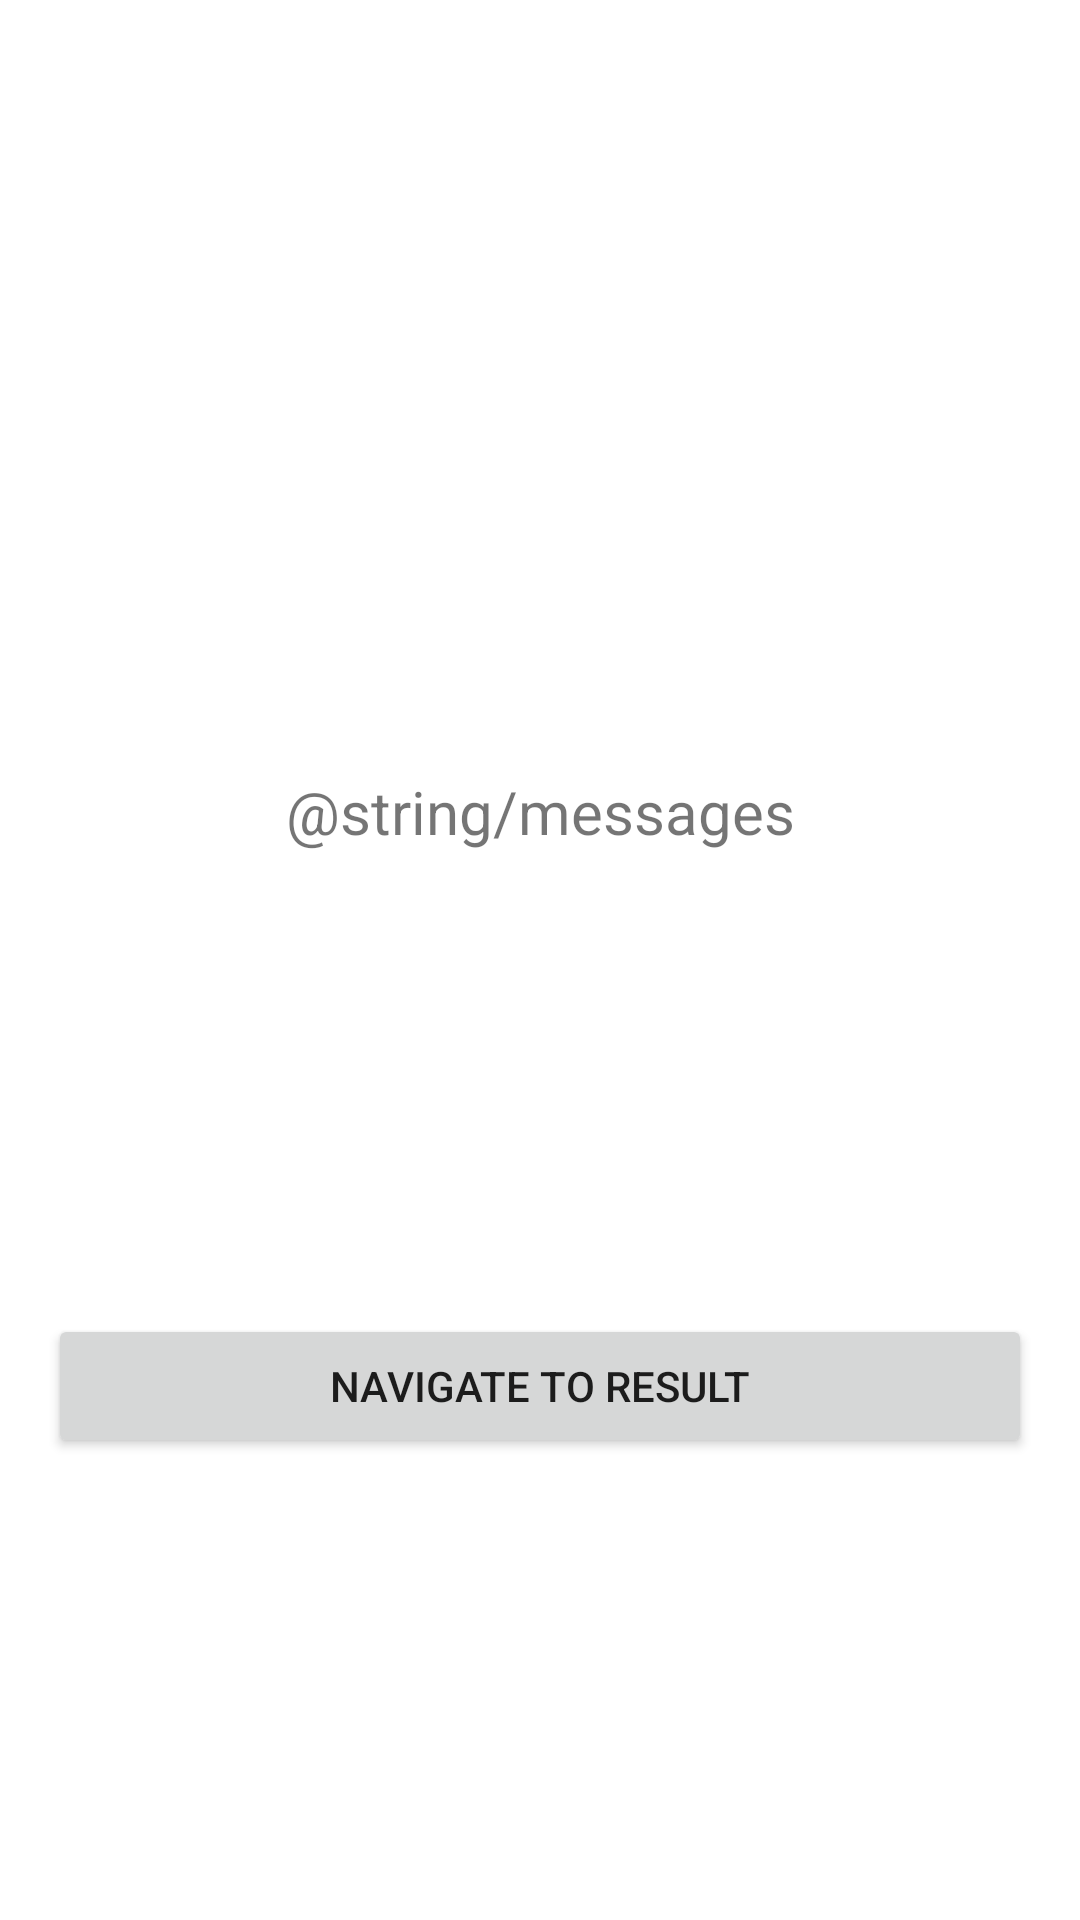

The Android layout XML behind this screen, and the referenced resources:
<!-- AndroidManifest.xml: application theme Theme.SummerPrac22 -->
<!-- res/layout/fragment_messages.xml -->
<?xml version="1.0" encoding="utf-8"?>
<androidx.constraintlayout.widget.ConstraintLayout xmlns:android="http://schemas.android.com/apk/res/android"
    android:layout_width="match_parent"
    android:layout_height="match_parent"
    xmlns:app="http://schemas.android.com/apk/res-auto">


    <TextView
        android:id="@+id/tv_messages"
        android:layout_width="wrap_content"
        android:layout_height="wrap_content"
        android:text="@string/messages"
        android:textSize="20sp"
        app:layout_constraintBottom_toBottomOf="parent"
        app:layout_constraintEnd_toEndOf="parent"
        app:layout_constraintStart_toStartOf="parent"
        app:layout_constraintTop_toTopOf="parent"
        app:layout_constraintVertical_bias="0.419" />

    <Button
        android:id="@+id/btn_result_messages"
        android:layout_width="match_parent"
        android:layout_height="wrap_content"
        android:layout_margin="16dp"
        android:text="Navigate to Result"
        app:layout_constraintBottom_toBottomOf="parent"
        app:layout_constraintEnd_toEndOf="parent"
        app:layout_constraintStart_toStartOf="parent"
        app:layout_constraintTop_toBottomOf="@+id/tv_messages" />

</androidx.constraintlayout.widget.ConstraintLayout>
<!-- resources referenced by this layout -->
<resources>
  <style name="Theme.SummerPrac22" parent="Theme.MaterialComponents.DayNight.DarkActionBar">
          
          <item name="colorPrimary">@color/purple_500</item>
          <item name="colorPrimaryVariant">@color/purple_700</item>
          <item name="colorOnPrimary">@color/white</item>
          
          <item name="colorSecondary">@color/teal_200</item>
          <item name="colorSecondaryVariant">@color/teal_700</item>
          <item name="colorOnSecondary">@color/black</item>
          
          <item name="android:statusBarColor" tools:targetApi="l">?attr/colorPrimaryVariant</item>
          
      </style>
  <!-- not gathered from this repository: default colours our renderer supplied (Android Studio template values) -->
  <color name="purple_500">#FF6200EE</color>
  <color name="purple_700">#FF3700B3</color>
  <color name="teal_200">#FF03DAC5</color>
  <color name="teal_700">#FF018786</color>
  <color name="black">#FF000000</color>
  <color name="white">#FFFFFFFF</color>
</resources>
